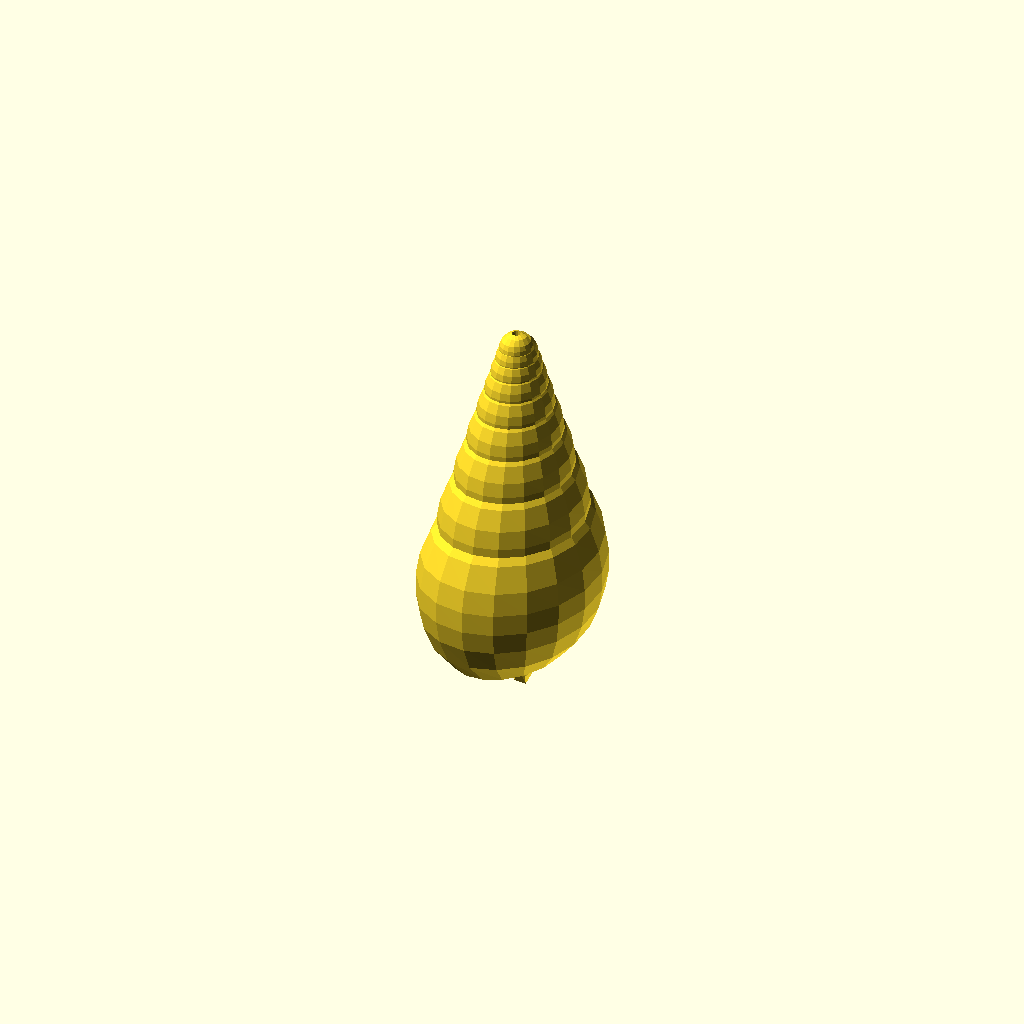
Cell 1 — every parameter at its default value.
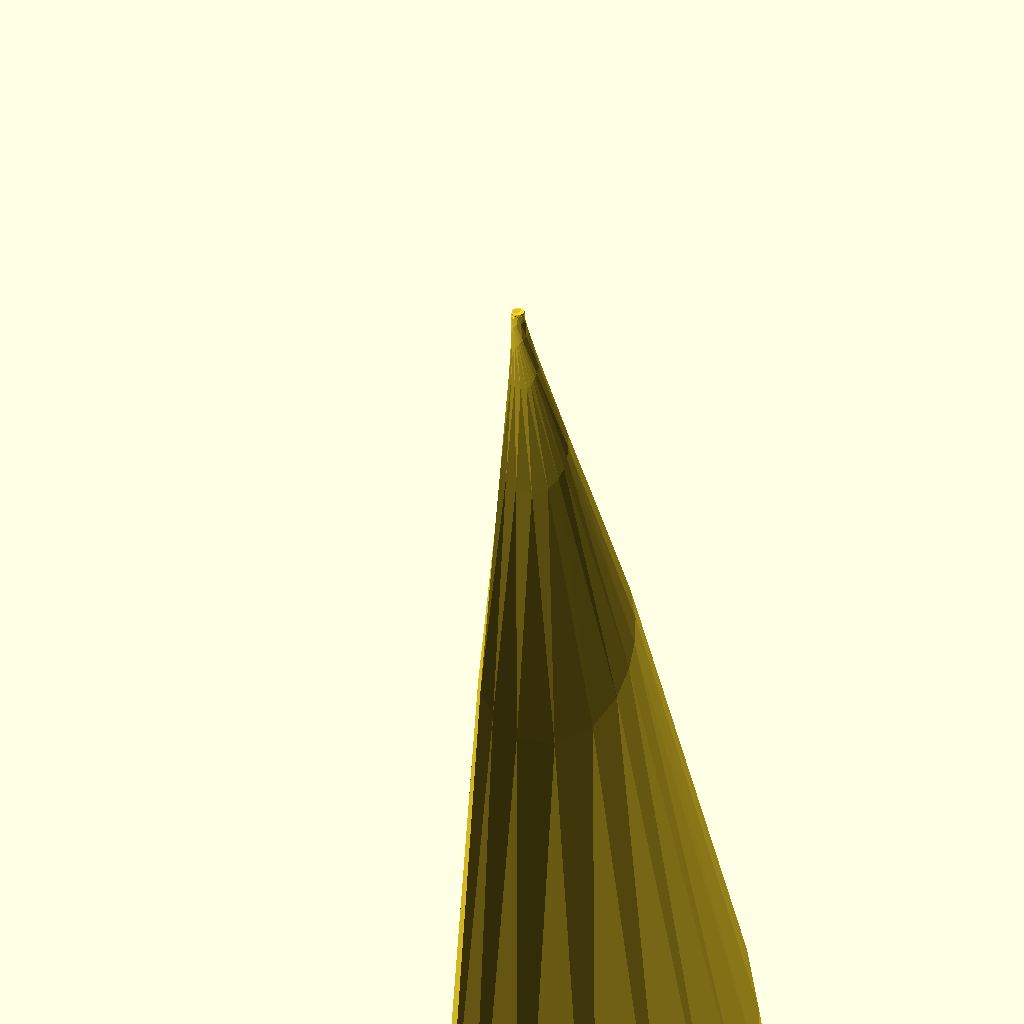
Cell 2 — alpha set to 170, the other parameters unchanged.
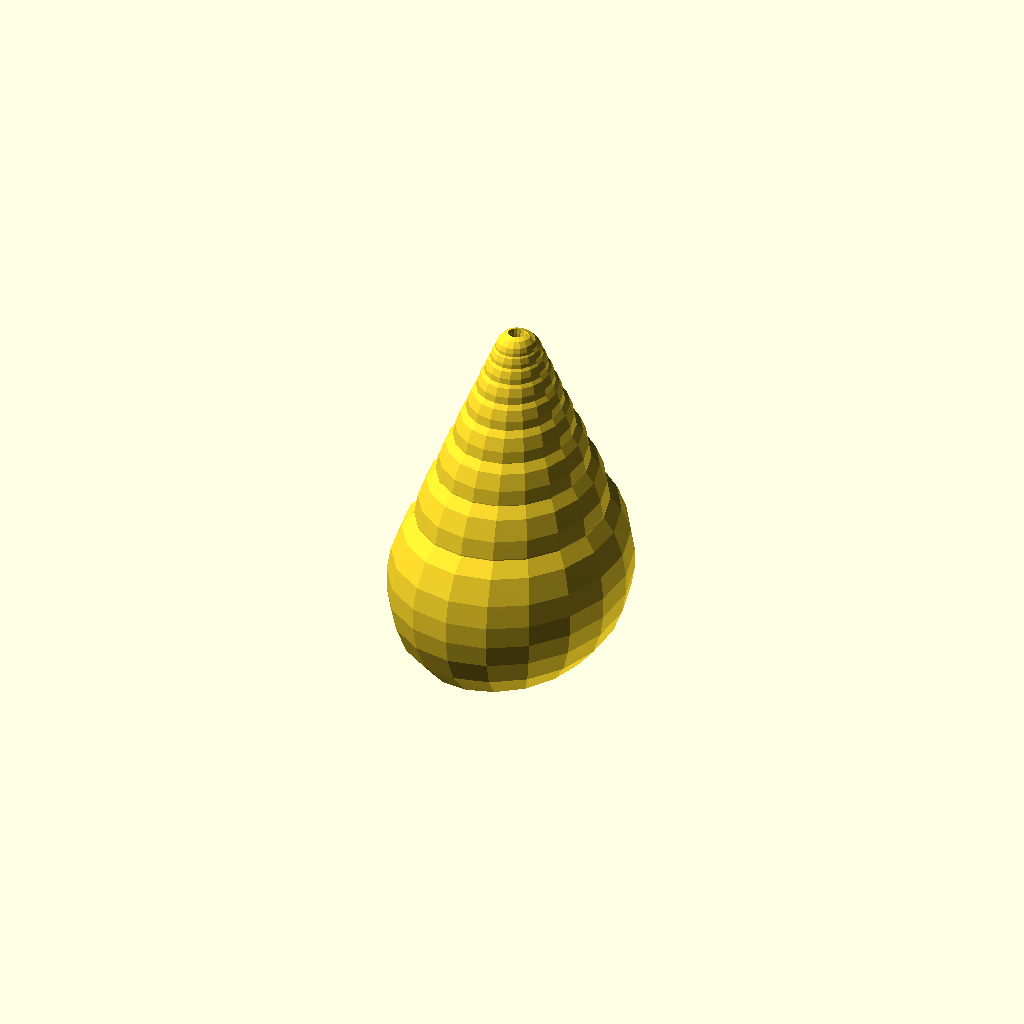
Cell 3 — beta set to 10, the other parameters unchanged.
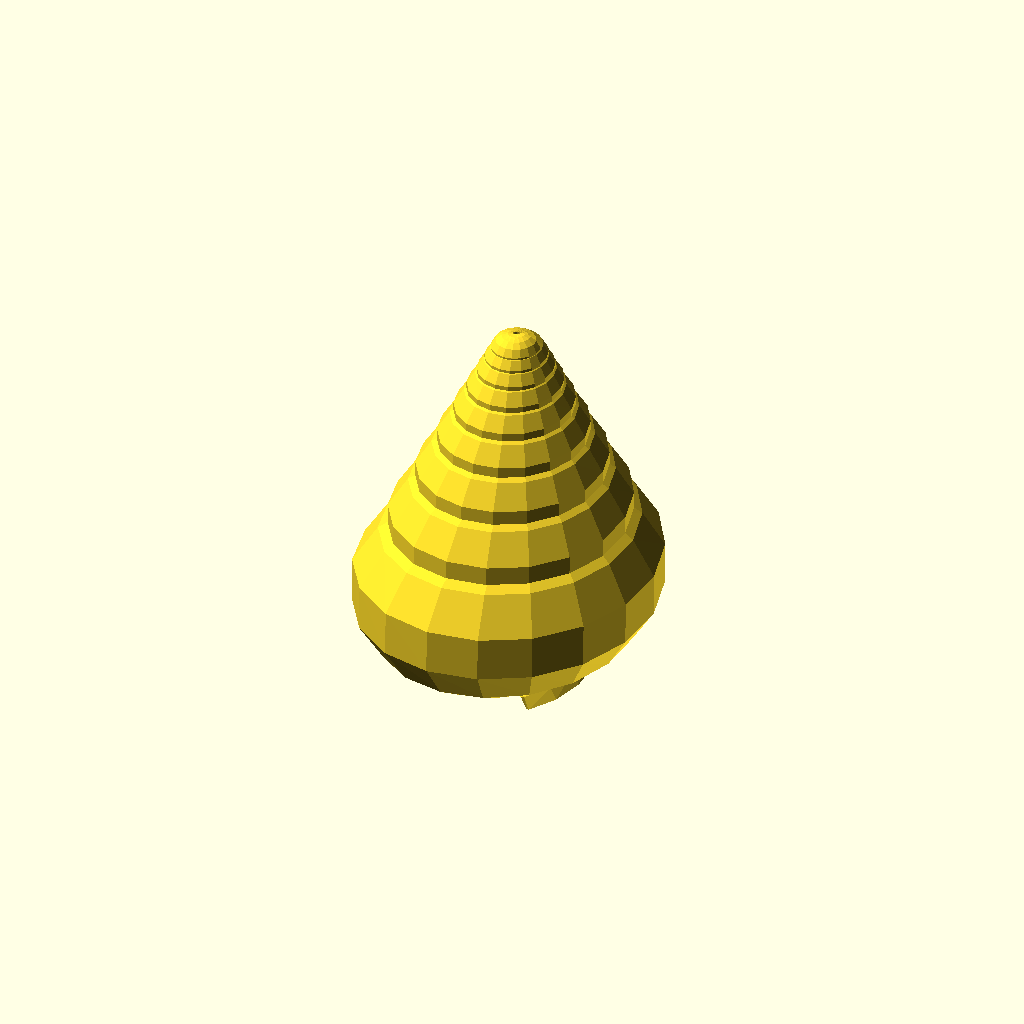
Cell 4: the same model with a = 4.
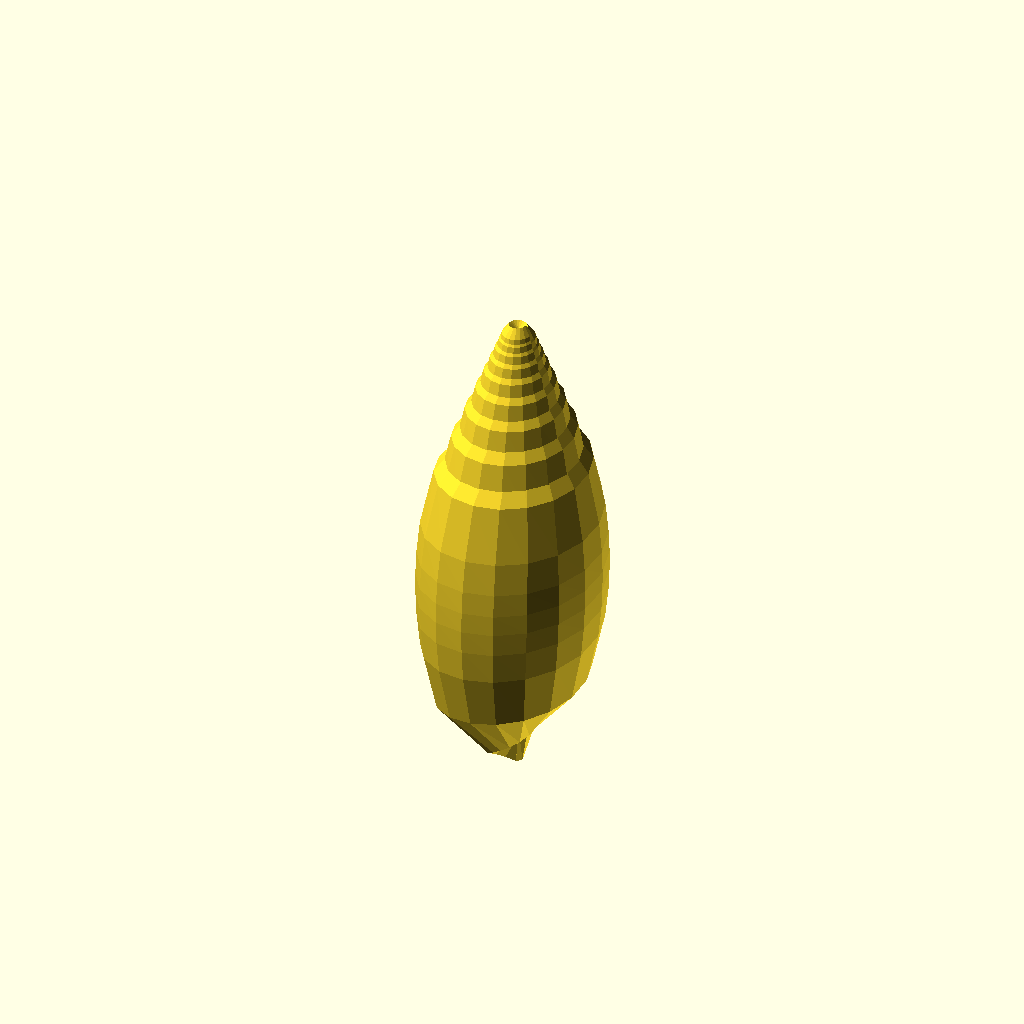
Cell 5: the same model with b = 6.
All cells are drawn from one camera (rotation 55°, 0°, 25°, orthographic, colour scheme Cornfield), so only the parameter changes between them.
The OpenSCAD source (examples/seashell.scad):
use <surface/sf_thickenT.scad>;

alpha = 85; 
beta = 5;
phi = 0;
omega = 0;
mu = 1;
a = 2;
b = 3;

theta_s = -2400;
theta_step = 20;
theta_e = 720;

s_s = -150;
s_step = 20;
s_e = 90;

thickness = .2;

seashell();

module seashell() {
    e =  2.71828;
    real_e = e / 2.74;
	pow_a = (a / 10) ^ 2;
	pow_b = (b / 10) ^ 2;

	function cot(degree) = 1 / tan(degree);

	function radius(theta) = 
		real_e ^ (theta * cot(alpha));

	function x(theta, s) = 
		let(r = radius(theta))
		r * (    
			(cos(theta + omega) * cos(s + phi) - sin(mu) * sin(theta + omega) * sin(s + phi)) / 
			sqrt((cos(s) ^ 2) / pow_a + (sin(s) ^ 2) / pow_b)
			 + sin(beta) * cos(theta)
		);

	function y(theta, s) = 
		let(r = radius(theta))
		r * (    
			(sin(mu) * cos(theta + omega) * sin(s + phi) + sin(theta + omega) * cos(s + phi)) / 
			sqrt((cos(s) ^ 2) / pow_a + (sin(s) ^ 2) / pow_b)
			+ sin(beta) * sin(theta)
		);

	function z(theta, s) = 
		let(r = radius(theta))
		r * (    
			(cos(mu) * sin(s + phi)) / 
			sqrt((cos(s) ^ 2) / pow_a + (sin(s) ^ 2) / pow_b)
			- cos(beta)
		);

	points = [
		for(s = [s_s:s_step:s_e])
			for(theta = [theta_s:theta_step:theta_e])
			let(
				x = x(theta, s),
				y = y(theta, s),
				z = z(theta, s)
			)
			[x, y, z]
	];

	slen = floor((s_e - s_s) / s_step);
	thetalen = floor((theta_e - theta_s) / theta_step);

	c = thetalen + 1;
	triangles = [
		for(s = [0:slen - 1])
			for(theta = [0:thetalen - 1])
			each [
				[theta + s * c, theta + 1 + s * c, theta + (s + 1) * c], 
				[theta + 1 + s * c, theta + 1 + (s + 1) * c, theta + (s + 1) * c]
			]
	];



	sf_thickenT(points, thickness, triangles);
}
Customizer parameters (derived from the source; name, type, default, range or options):
alpha: number, default 85
beta: number, default 5
phi: number, default 0
omega: number, default 0
mu: number, default 1
a: number, default 2
b: number, default 3
theta_s: number, default -2400
theta_step: number, default 20
theta_e: number, default 720
s_s: number, default -150
s_step: number, default 20
s_e: number, default 90
thickness: number, default 0.2
